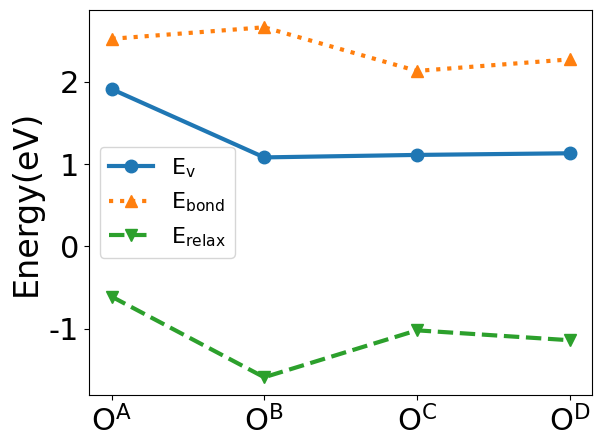

Recreate this plot in Python.
#! /usr/bin/env python

from matplotlib import pyplot as plt

plt.rc('font',family='Times New Roman') #配置全局字体
plt.rcParams['mathtext.default']='regular' #配置数学公式字体
plt.rcParams['lines.linewidth']=3 #配置线条宽度
plt.rcParams['lines.markersize']=9 #配置线条宽度

x=list(range(1,5))
Ev=[1.91,1.08,1.11,1.13]
E_bond=[2.52,2.66,2.13,2.27]
E_relax=[-0.61,-1.59,-1.02,-1.14]

fig=plt.figure(figsize=(6.5,5))
plt.xticks([1,2,3,4],[r'$O^A$',r'$O^B$',r'$O^C$',r'$O^D$'],fontsize=22)
plt.yticks(fontsize=22)
plt.ylabel('Energy(eV)',fontsize=24)

plt.plot(x,Ev,'o-',label=r'$E_v$')
plt.plot(x,E_bond,'^:',label=r'$E_{bond}$')
plt.plot(x,E_relax,'v--',label=r'$E_{relax}$')
plt.legend(loc='best',fontsize=16)
plt.show()
#plt.savefig('/Users/<user>/Desktop/figure.png',dpi=300,bbox_inches='tight')
